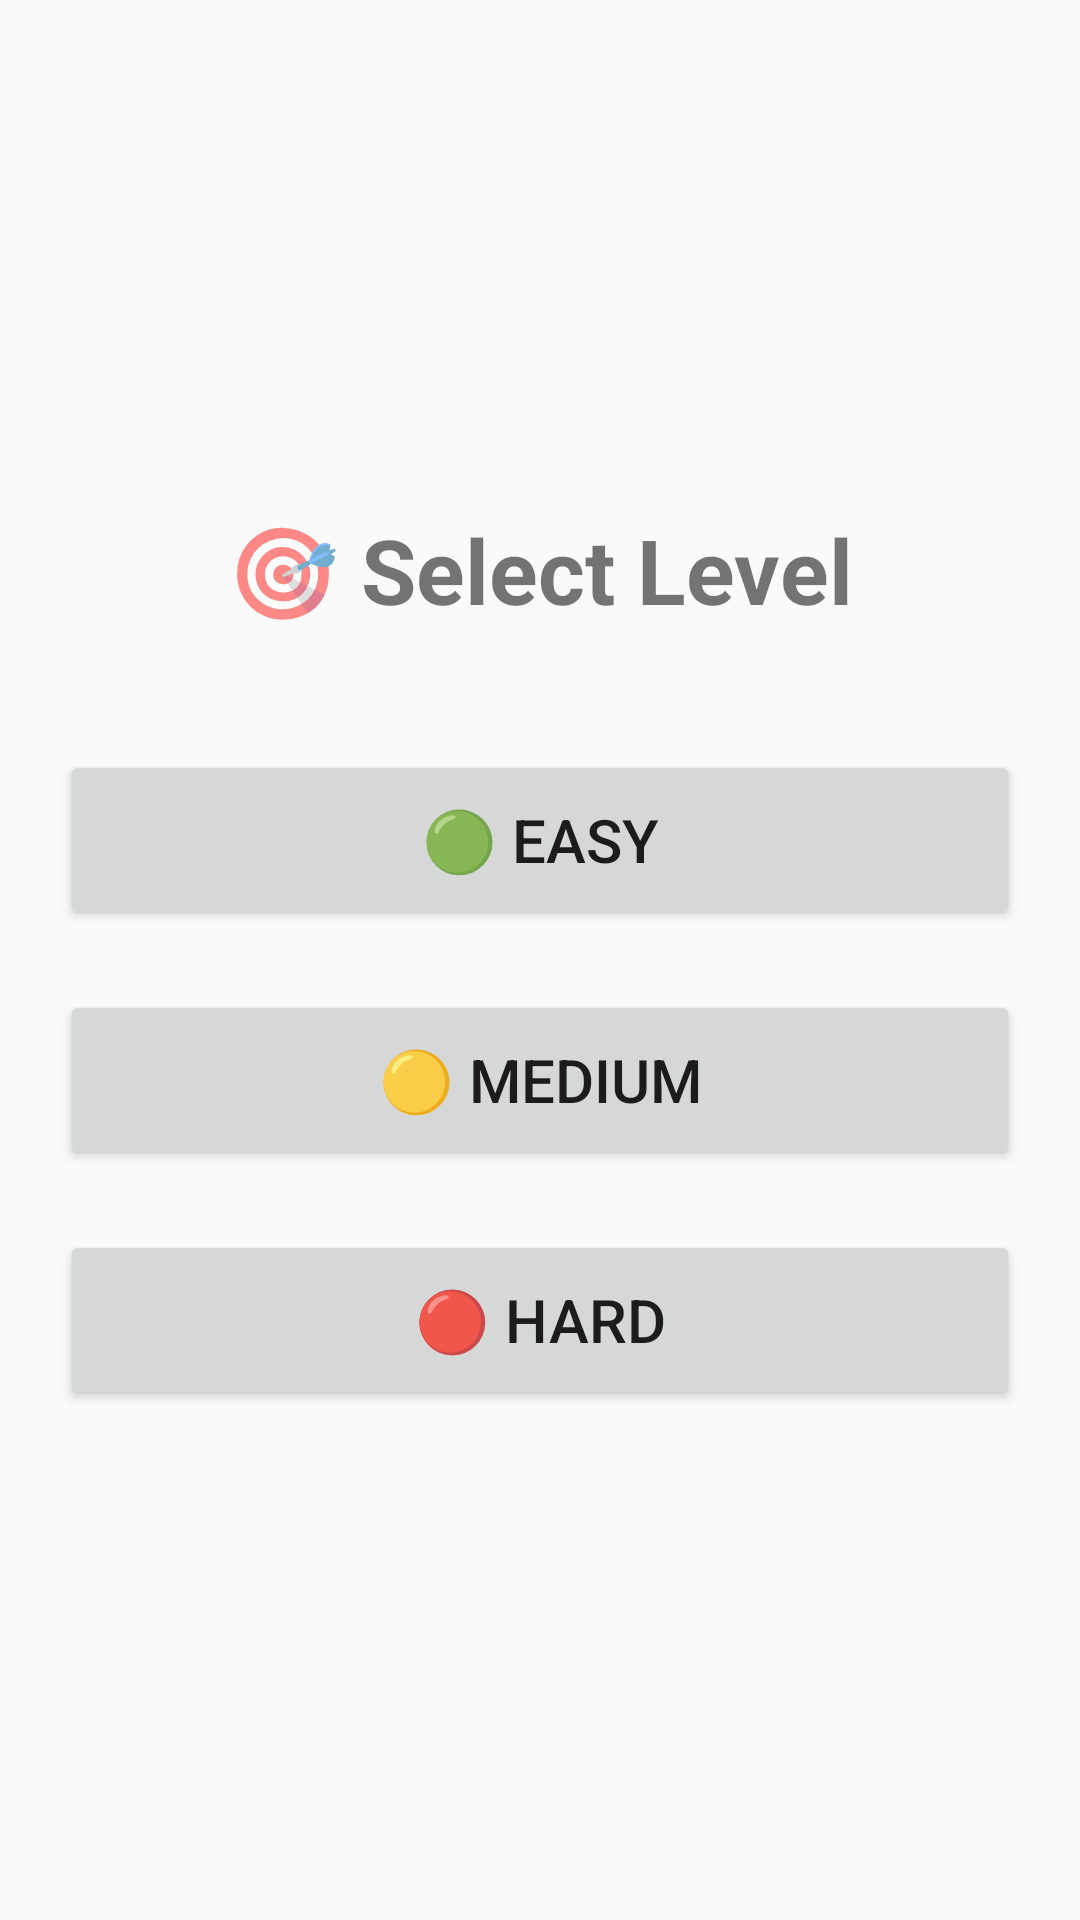

Produce the Android XML layout that renders to this screen, including the resource entries it uses.
<!-- AndroidManifest.xml: application theme Theme.AksharaDeepa -->
<!-- res/layout/activity_level.xml -->
<?xml version="1.0" encoding="utf-8"?>
<LinearLayout
    xmlns:android="http://schemas.android.com/apk/res/android"
    android:layout_width="match_parent"
    android:layout_height="match_parent"
    android:orientation="vertical"
    android:gravity="center"
    android:padding="20dp">

    <TextView
        android:layout_width="wrap_content"
        android:layout_height="wrap_content"
        android:text="🎯 Select Level"
        android:textSize="30sp"
        android:textStyle="bold"
        android:layout_marginBottom="40dp"/>

    <Button
        android:id="@+id/btnEasy"
        android:layout_width="match_parent"
        android:layout_height="60dp"
        android:text="🟢 Easy"
        android:textSize="20sp"
        android:layout_marginBottom="20dp"/>

    <Button
        android:id="@+id/btnMedium"
        android:layout_width="match_parent"
        android:layout_height="60dp"
        android:text="🟡 Medium"
        android:textSize="20sp"
        android:layout_marginBottom="20dp"/>

    <Button
        android:id="@+id/btnHard"
        android:layout_width="match_parent"
        android:layout_height="60dp"
        android:text="🔴 Hard"
        android:textSize="20sp"/>

</LinearLayout>
<!-- resources referenced by this layout -->
<resources>
  <style name="Theme.AksharaDeepa" parent="Theme.AppCompat.Light.DarkActionBar">
          <item name="colorPrimary">@color/purple_500</item>
          <item name="colorPrimaryDark">@color/purple_700</item>
          <item name="colorAccent">@color/teal_200</item>
      </style>
  <color name="purple_500">#FF6200EE</color>
  <color name="purple_700">#FF3700B3</color>
  <color name="teal_200">#FF03DAC5</color>
</resources>
